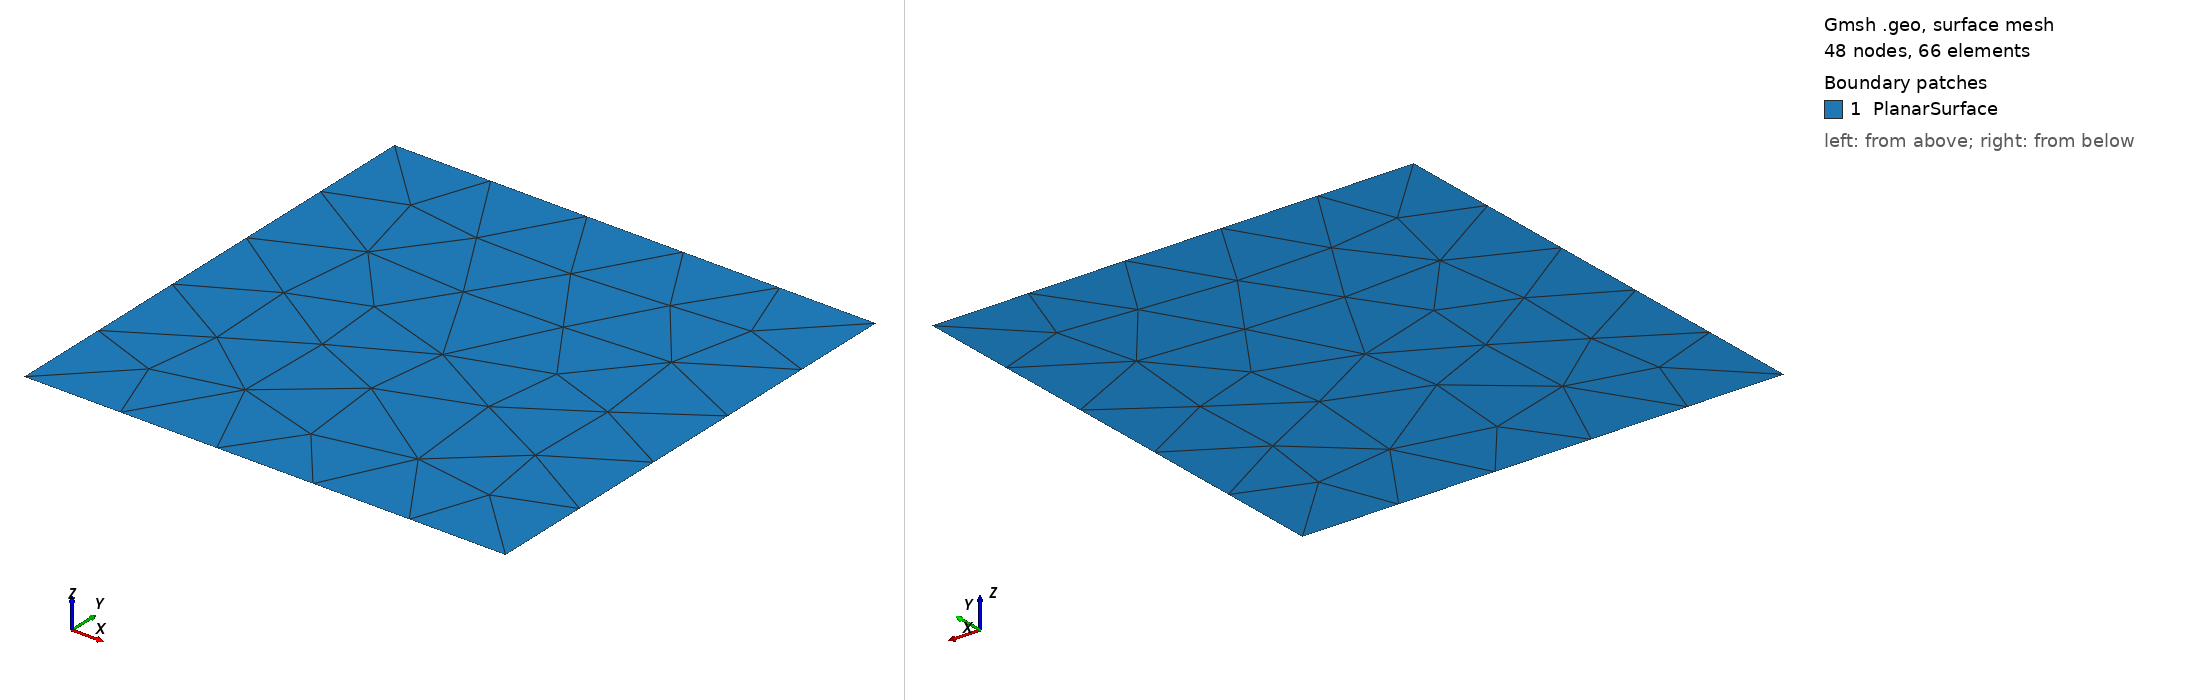

Gmsh geometry script, surface-meshed: 48 nodes, 66 surface elements. Boundary patches (legend numbers): 1 PlanarSurface. Left view from above one corner, right view from below the opposite corner. Legend entries are the model's physical surfaces. The drawing asked Gmsh for element sizes between 1% and 20% of the model's largest extent; the script's own settings can give other sizes.

=== plane3.geo (drawn) ===
// Planar surface with an incident tine wire example
// Define a characteristic mesh size
lc = 0.2;

// Define the rectangle for the planar surface
Point(1) = {0, 0, 0, lc};
Point(2) = {1, 0, 0, lc};
Point(3) = {1, 1, 0, lc};
Point(4) = {0, 1, 0, lc};



Line(1) = {1, 2};
Line(2) = {2, 3};
Line(3) = {3, 4};
Line(4) = {4, 1};

Line Loop(1) = {1, 2, 3, 4};
Plane Surface(1) = {1};

// Define the tine wire as a line incident to the surface.
// The wire attaches at the midpoint of the top edge of the rectangle.
Point(5) = {0.5, 1, 0, lc};      // Common point on the surface
Point(6) = {0.5, 1.5, 0, lc};      // End point of the tine wire

Line(5) = {5, 6};

// Define physical groups for clarity and post-processing
Physical Surface("PlanarSurface") = {1};
Physical Curve("Boundary") = {1, 2, 3, 4};
Physical Curve("TineWire") = {5};
